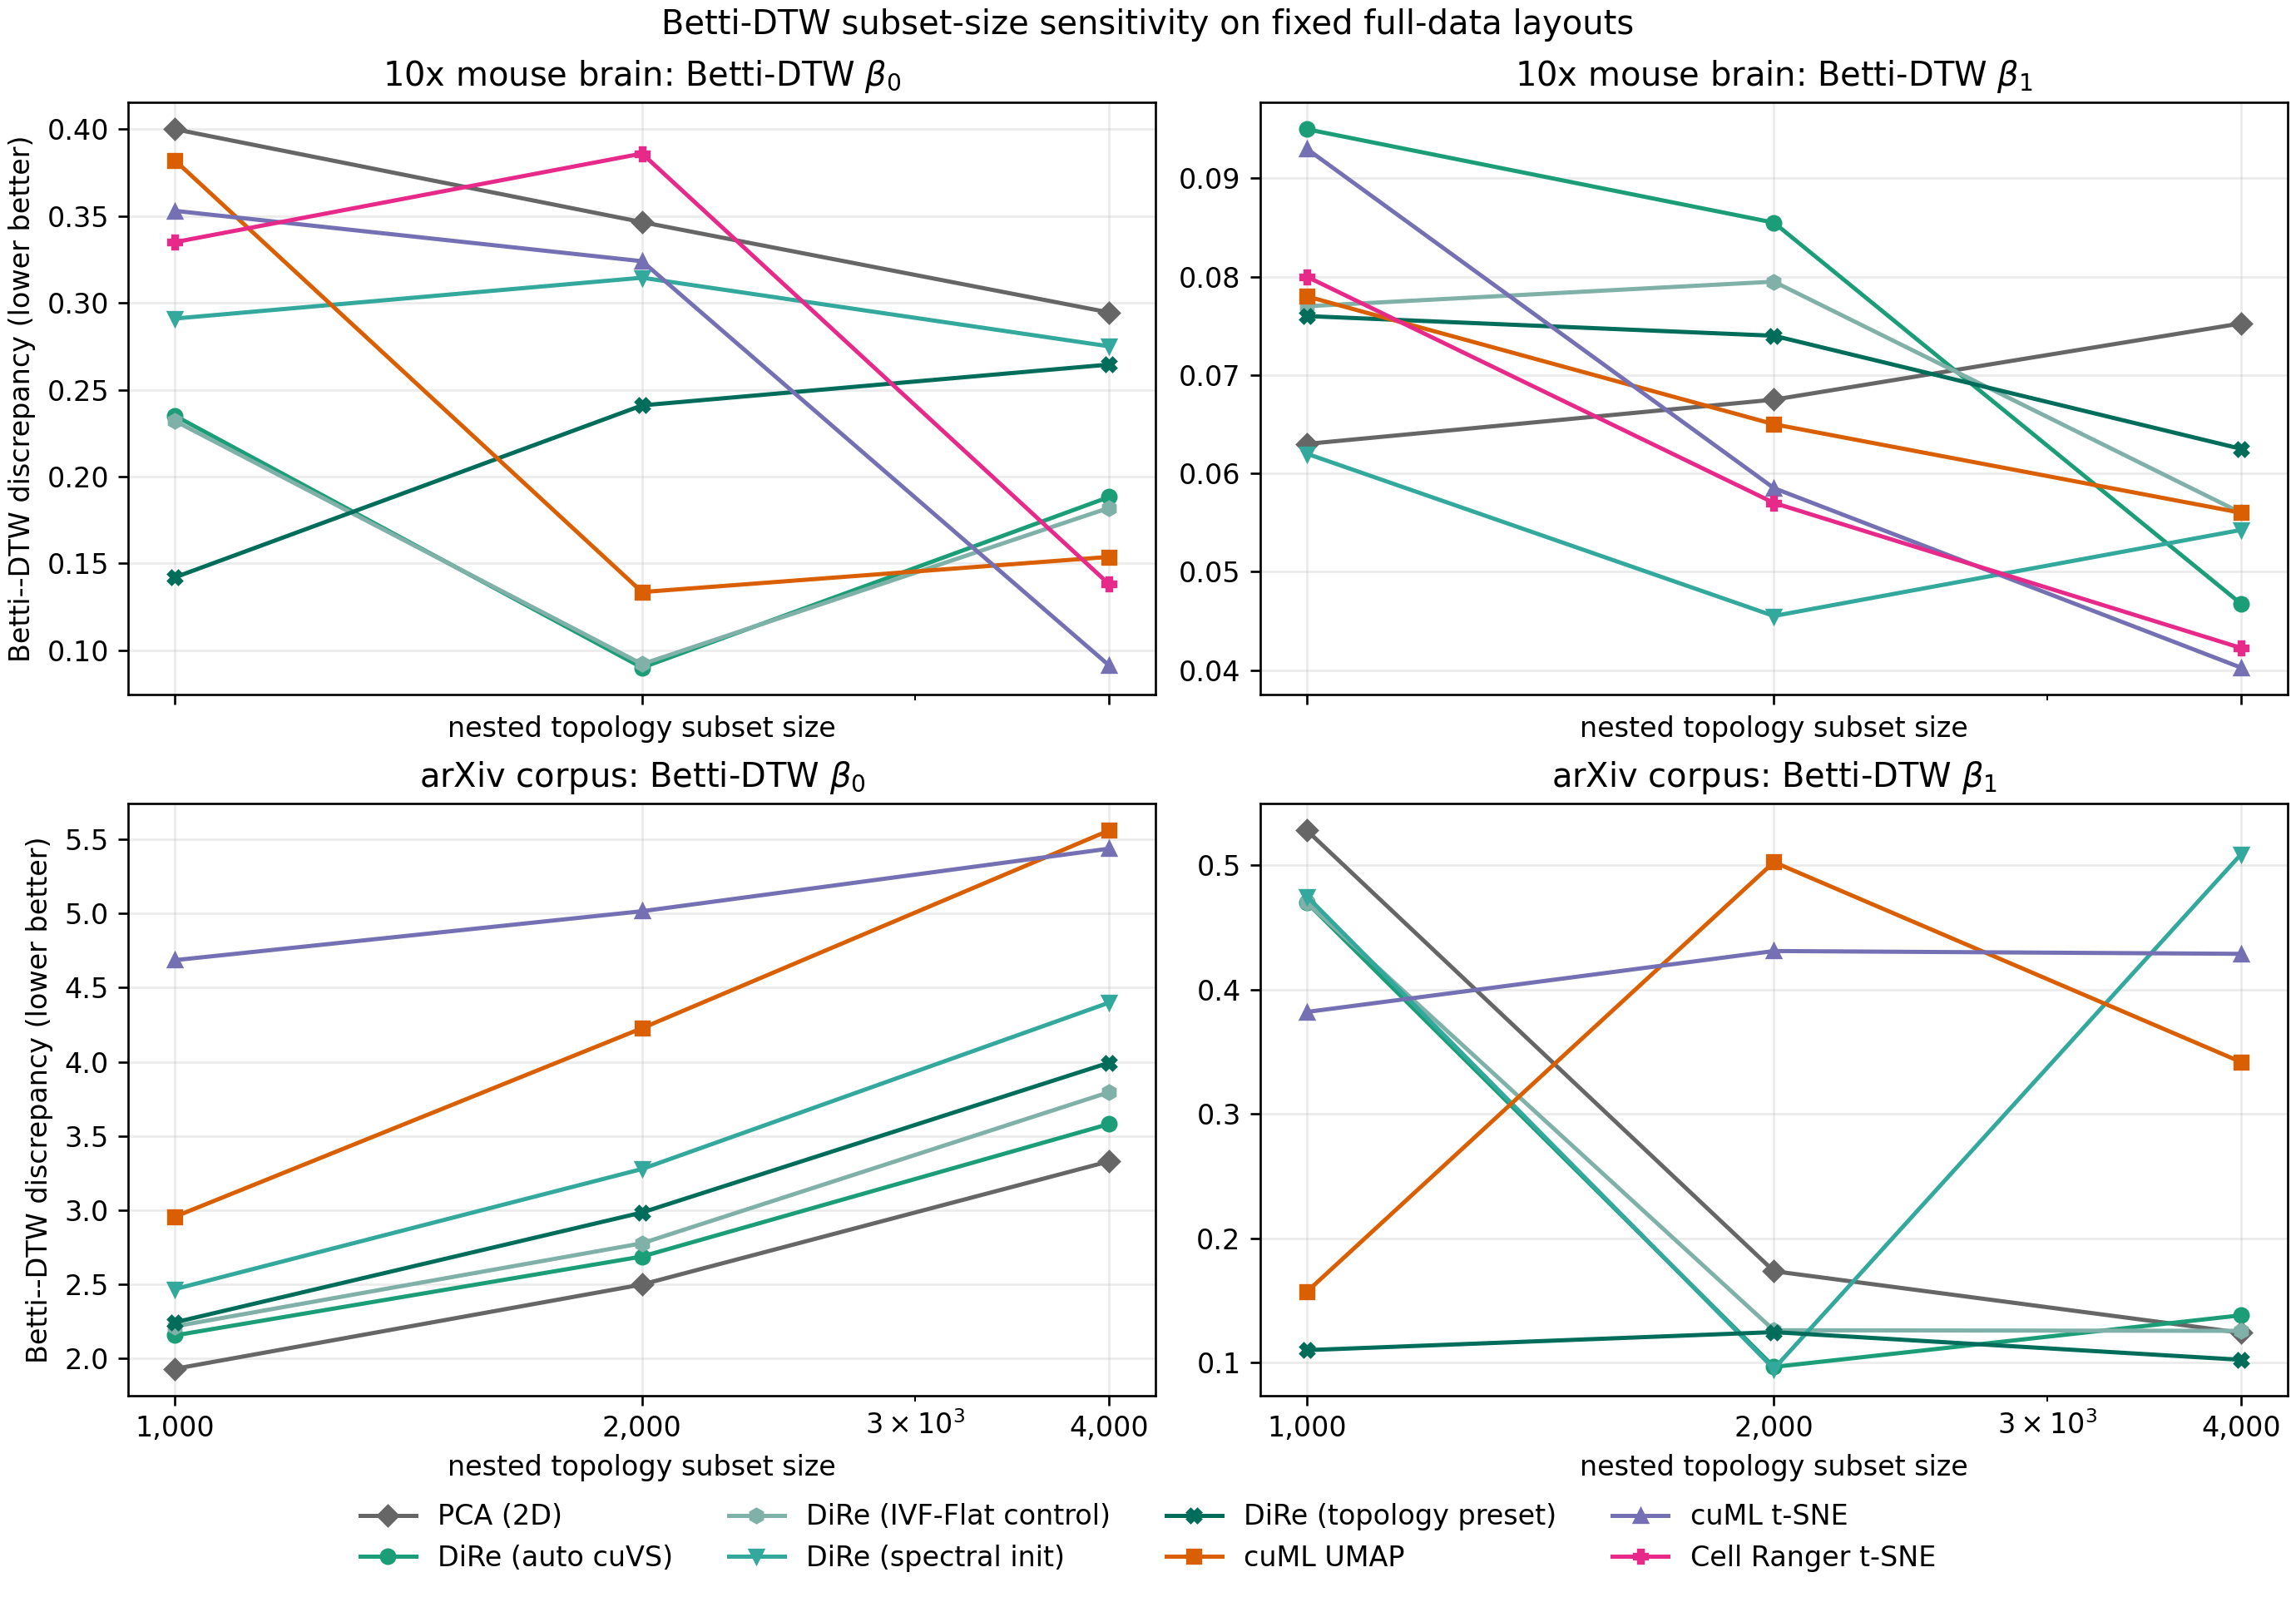

The data file committed next to this chart (first rows):
dataset, method, display, subset_size, bottleneck_beta0, bottleneck_beta1, q99_bottleneck_beta0, q99_bottleneck_beta1, dtw_beta0, dtw_beta1, q99_dtw_beta0, q99_dtw_beta1
tenx, pca2, PCA (2D), 1000, 0.391, 0.01135, 2.461, 0.02044, 0.4, 0.063, 0.675, 0.062
tenx, pca2, PCA (2D), 2000, 0.391, 0.01319, 2.637, 0.08898, 0.3465, 0.0675, 0.5315, 0.087
tenx, pca2, PCA (2D), 4000, 0.391, 0.0237, 2.615, 0.1313, 0.2945, 0.07525, 0.3927, 0.095
tenx, dire_auto, DiRe (auto cuVS), 1000, 0.391, 0.0393, 2.461, 0.03741, 0.235, 0.095, 0.733, 0.053
tenx, dire_auto, DiRe (auto cuVS), 2000, 0.391, 0.02826, 2.637, 0.08898, 0.09, 0.0855, 0.5525, 0.0785
tenx, dire_auto, DiRe (auto cuVS), 4000, 0.391, 0.03086, 2.615, 0.1313, 0.1883, 0.04675, 0.4078, 0.0855
tenx, dire, DiRe (IVF-Flat control), 1000, 0.391, 0.02931, 2.461, 0.03234, 0.232, 0.077, 0.736, 0.059
tenx, dire, DiRe (IVF-Flat control), 2000, 0.391, 0.02671, 2.637, 0.08898, 0.092, 0.0795, 0.5495, 0.0725
tenx, dire, DiRe (IVF-Flat control), 4000, 0.391, 0.03096, 2.615, 0.1313, 0.182, 0.056, 0.413, 0.09
tenx, dire_spectral, DiRe (spectral init), 1000, 0.391, 0.01582, 2.461, 0.02044, 0.291, 0.062, 0.743, 0.065
tenx, dire_spectral, DiRe (spectral init), 2000, 0.391, 0.0326, 2.637, 0.08898, 0.3145, 0.0455, 0.5475, 0.089
tenx, dire_spectral, DiRe (spectral init), 4000, 0.391, 0.03864, 2.615, 0.1313, 0.275, 0.05425, 0.404, 0.09775
tenx, dire_topology, DiRe (topology preset), 1000, 0.391, 0.02893, 2.461, 0.02886, 0.142, 0.076, 0.759, 0.06
tenx, dire_topology, DiRe (topology preset), 2000, 0.391, 0.03079, 2.637, 0.08898, 0.241, 0.074, 0.5575, 0.0775
tenx, dire_topology, DiRe (topology preset), 4000, 0.391, 0.03276, 2.615, 0.1313, 0.2645, 0.0625, 0.4143, 0.096
tenx, cuml_umap, cuML UMAP, 1000, 0.391, 0.01603, 2.461, 0.02044, 0.382, 0.078, 0.726, 0.059
tenx, cuml_umap, cuML UMAP, 2000, 0.391, 0.03092, 2.637, 0.08898, 0.1335, 0.065, 0.565, 0.074
tenx, cuml_umap, cuML UMAP, 4000, 0.391, 0.02879, 2.615, 0.1313, 0.1537, 0.056, 0.4105, 0.09525
tenx, cuml_tsne, cuML t-SNE, 1000, 0.391, 0.02427, 2.461, 0.02044, 0.353, 0.093, 0.75, 0.022
tenx, cuml_tsne, cuML t-SNE, 2000, 0.391, 0.01969, 2.637, 0.08898, 0.324, 0.0585, 0.5675, 0.0655
tenx, cuml_tsne, cuML t-SNE, 4000, 0.391, 0.01564, 2.615, 0.1313, 0.09125, 0.04025, 0.413, 0.092
tenx, cellranger_tsne, Cell Ranger t-SNE, 1000, 0.391, 0.02245, 2.461, 0.02044, 0.335, 0.08, 0.75, 0.021
tenx, cellranger_tsne, Cell Ranger t-SNE, 2000, 0.391, 0.02254, 2.637, 0.08898, 0.386, 0.057, 0.57, 0.0675
tenx, cellranger_tsne, Cell Ranger t-SNE, 4000, 0.391, 0.01675, 2.615, 0.1313, 0.138, 0.04225, 0.4118, 0.0875
arxiv, pca2, PCA (2D), 1000, 0.3852, 0.02932, 0.4649, 0.03539, 1.932, 0.528, 1.78, 0.522
arxiv, pca2, PCA (2D), 2000, 0.3705, 0.02211, 0.4619, 0.02756, 2.5, 0.1735, 2.279, 0.478
arxiv, pca2, PCA (2D), 4000, 0.3558, 0.0236, 0.447, 0.02965, 3.329, 0.124, 3.03, 0.142
arxiv, dire_auto, DiRe (auto cuVS), 1000, 0.3852, 0.03919, 0.4649, 0.04731, 2.157, 0.47, 2.157, 0.469
arxiv, dire_auto, DiRe (auto cuVS), 2000, 0.3705, 0.02467, 0.4619, 0.02991, 2.688, 0.0965, 2.744, 0.098
arxiv, dire_auto, DiRe (auto cuVS), 4000, 0.3558, 0.0236, 0.447, 0.02965, 3.581, 0.138, 3.655, 0.1425
arxiv, dire, DiRe (IVF-Flat control), 1000, 0.3852, 0.02932, 0.4649, 0.03539, 2.218, 0.47, 2.181, 0.48
arxiv, dire, DiRe (IVF-Flat control), 2000, 0.3705, 0.02211, 0.4619, 0.02756, 2.777, 0.126, 2.78, 0.1305
arxiv, dire, DiRe (IVF-Flat control), 4000, 0.3558, 0.0236, 0.447, 0.02965, 3.796, 0.1255, 3.833, 0.1207
arxiv, dire_spectral, DiRe (spectral init), 1000, 0.3852, 0.02932, 0.4554, 0.03539, 2.469, 0.475, 1.865, 0.117
arxiv, dire_spectral, DiRe (spectral init), 2000, 0.3705, 0.02211, 0.4497, 0.02801, 3.278, 0.095, 2.547, 0.459
arxiv, dire_spectral, DiRe (spectral init), 4000, 0.3558, 0.0236, 0.4315, 0.02965, 4.399, 0.5088, 3.446, 0.1
arxiv, dire_topology, DiRe (topology preset), 1000, 0.3852, 0.02932, 0.4649, 0.03553, 2.245, 0.11, 1.865, 0.101
arxiv, dire_topology, DiRe (topology preset), 2000, 0.3705, 0.02211, 0.4619, 0.02946, 2.985, 0.1245, 2.659, 0.4345
arxiv, dire_topology, DiRe (topology preset), 4000, 0.3558, 0.0236, 0.447, 0.02965, 3.994, 0.1022, 3.619, 0.1077
arxiv, cuml_umap, cuML UMAP, 1000, 0.3774, 0.02932, 0.4381, 0.03539, 2.957, 0.157, 2.126, 0.492
arxiv, cuml_umap, cuML UMAP, 2000, 0.3705, 0.02211, 0.3777, 0.04506, 4.226, 0.5025, 2.753, 0.1975
arxiv, cuml_umap, cuML UMAP, 4000, 0.3558, 0.0236, 0.447, 0.0411, 5.559, 0.3417, 3.687, 0.1588
arxiv, cuml_tsne, cuML t-SNE, 1000, 0.3852, 0.02932, 0.4554, 0.04345, 4.685, 0.382, 4.236, 0.384
arxiv, cuml_tsne, cuML t-SNE, 2000, 0.3705, 0.02211, 0.4497, 0.02756, 5.014, 0.431, 4.64, 0.4325
arxiv, cuml_tsne, cuML t-SNE, 4000, 0.3558, 0.0236, 0.4315, 0.03151, 5.436, 0.4288, 5.002, 0.4395
